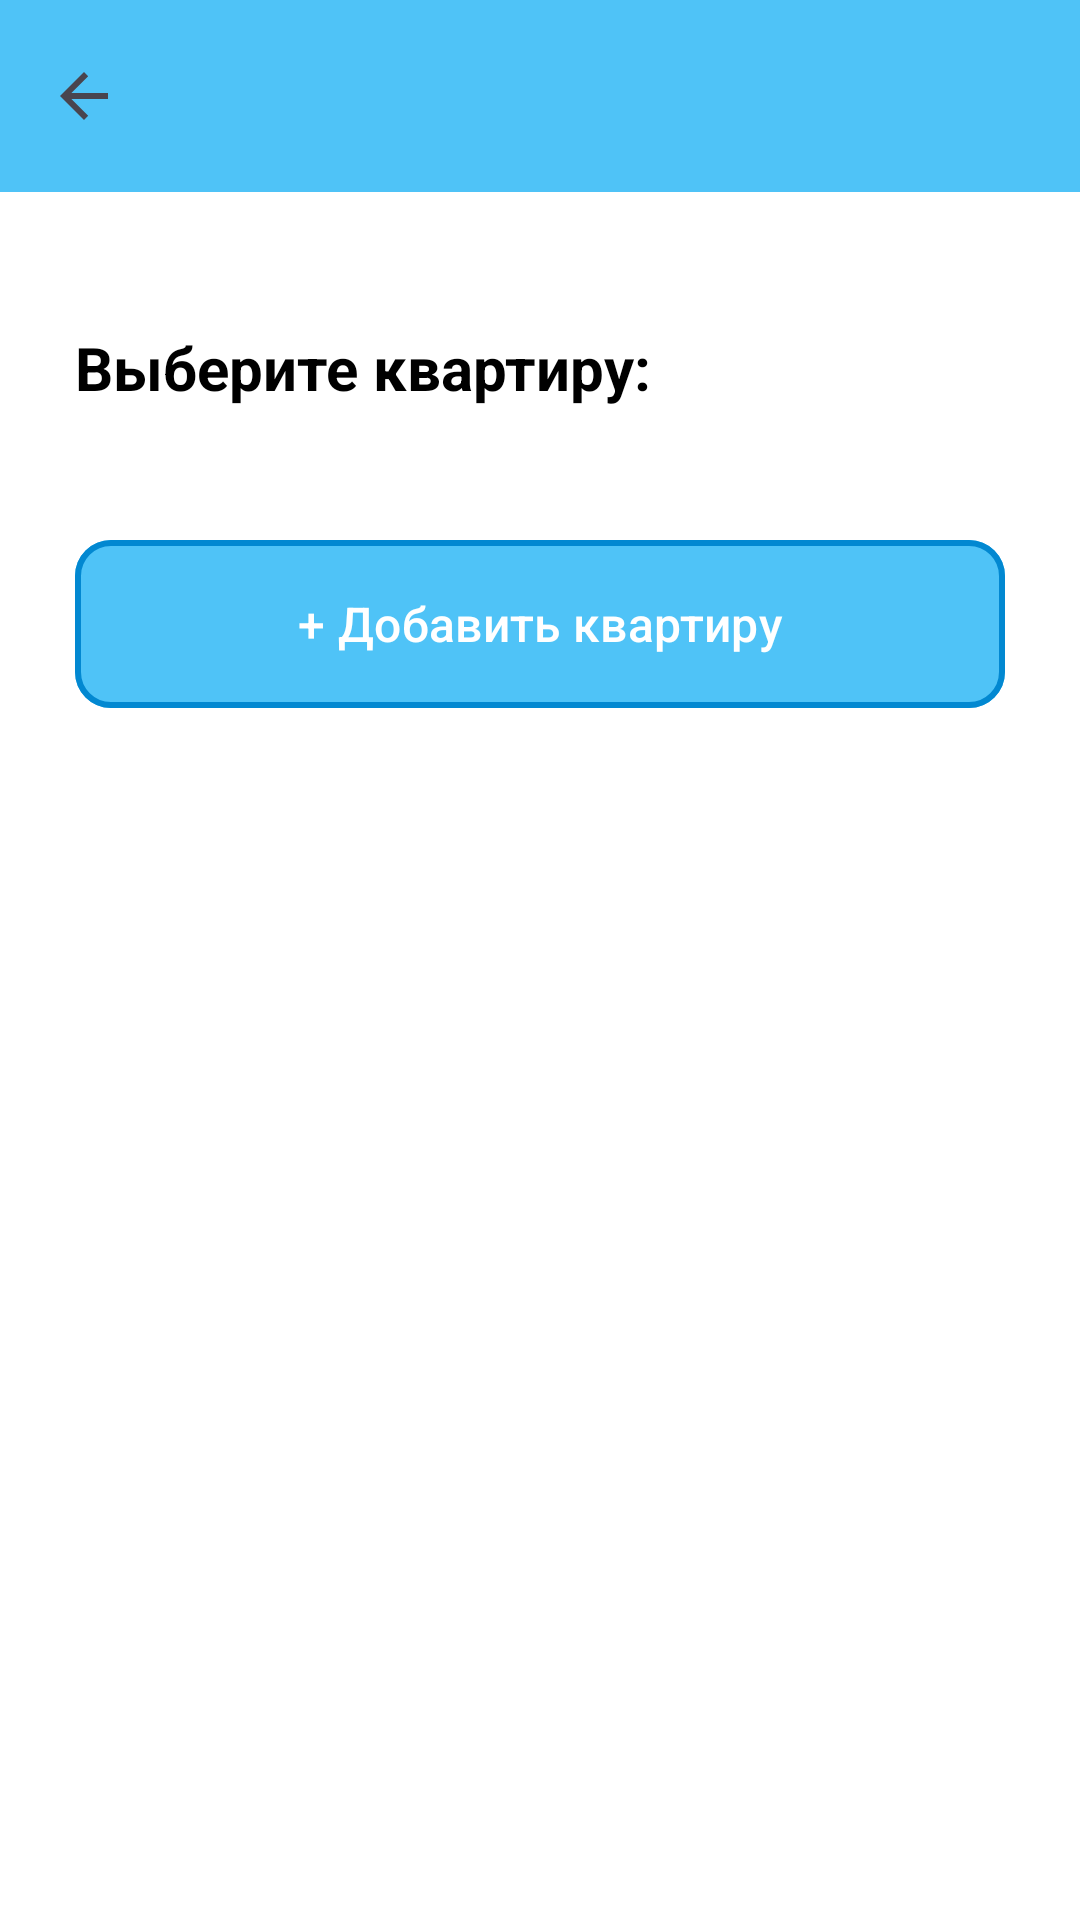

Here is an Android app screen rendered from its layout file. Give the layout XML and the strings, colors and styles it references.
<!-- AndroidManifest.xml: application theme Theme.CounterCalculator -->
<!-- res/layout/activity_apartments.xml -->
<?xml version="1.0" encoding="utf-8"?>
<LinearLayout xmlns:android="http://schemas.android.com/apk/res/android"
    xmlns:app="http://schemas.android.com/apk/res-auto"
    android:layout_width="match_parent"
    android:layout_height="match_parent"
    android:orientation="vertical"
    android:fitsSystemWindows="true"
    android:background="@color/background">

    <com.google.android.material.appbar.MaterialToolbar
        android:id="@+id/toolbar"
        android:layout_width="match_parent"
        android:layout_height="?attr/actionBarSize"
        android:background="@color/light_blue"
        
        app:titleTextColor="@color/white"
        app:navigationIcon="?android:attr/homeAsUpIndicator" />

    <ScrollView
        android:layout_width="match_parent"
        android:layout_height="0dp"
        android:layout_weight="1"
        android:padding="25dp">

        <LinearLayout
            android:layout_width="match_parent"
            android:layout_height="wrap_content"
            android:orientation="vertical"
    android:fitsSystemWindows="true"
            android:paddingBottom="40dp">

            <TextView
                android:layout_width="match_parent"
                android:layout_height="wrap_content"
                android:text="Выберите квартиру:"
                android:textColor="@color/text_primary"
                android:textSize="20sp"
                android:textStyle="bold"
                android:paddingBottom="20dp"
                android:layout_marginTop="20dp" />

            <LinearLayout
                android:id="@+id/apartments_container"
                android:layout_width="match_parent"
                android:layout_height="wrap_content"
                android:orientation="vertical"
    android:fitsSystemWindows="true" />

            <com.google.android.material.button.MaterialButton
                android:id="@+id/btnAddApartment"
                android:layout_width="match_parent"
                android:layout_height="64dp"
                android:layout_marginTop="20dp"
                android:text="+ Добавить квартиру"
                android:textSize="16sp"
                android:textColor="@color/white"
                app:backgroundTint="@color/light_blue"
                app:cornerRadius="12dp"
                app:strokeColor="#0288D1"
                app:strokeWidth="2dp"
                android:elevation="4dp" />

        </LinearLayout>

    </ScrollView>

</LinearLayout>
<!-- resources referenced by this layout -->
<resources>
  <color name="background">#FFFFFFFF</color>
  <color name="light_blue">#FF4FC3F7</color>
  <color name="text_primary">#FF000000</color>
  <color name="white">#FFFFFFFF</color>
  <style name="Theme.CounterCalculator" parent="Base.Theme.CounterCalculator">
          <item name="android:windowAnimationStyle">@style/WindowAnimation</item>
      </style>
  <style name="Base.Theme.CounterCalculator" parent="Theme.Material3.DayNight.NoActionBar">
          
          
      </style>
  <style name="WindowAnimation" parent="@android:style/Animation.Activity">
          <item name="android:activityOpenEnterAnimation">@anim/slide_in_right</item>
          <item name="android:activityOpenExitAnimation">@anim/slide_out_left</item>
          <item name="android:activityCloseEnterAnimation">@anim/slide_in_left</item>
          <item name="android:activityCloseExitAnimation">@anim/slide_out_right</item>
      </style>
</resources>
